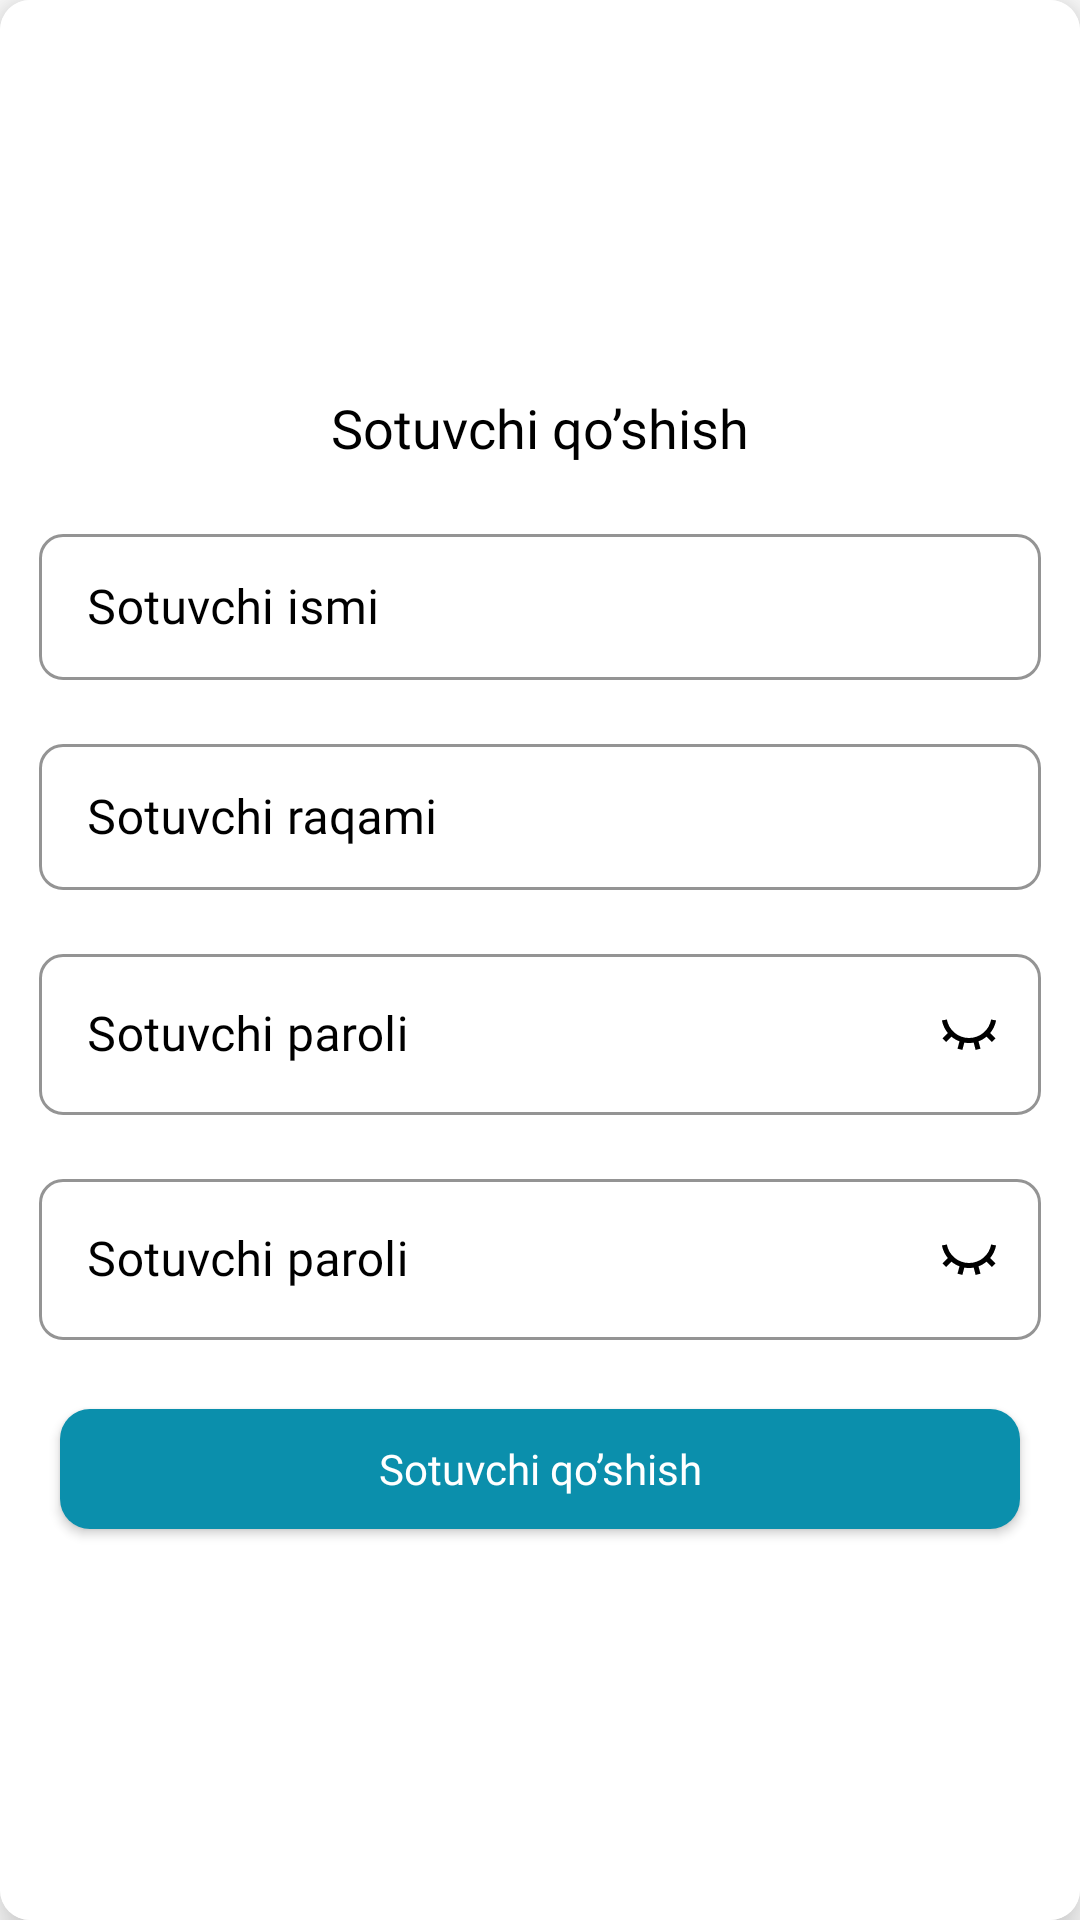

This screen was rendered from an Android layout file. Write that file and the resources it references.
<!-- AndroidManifest.xml: application theme Theme.AmwayUz -->
<!-- res/layout/employee_dialog.xml -->
<?xml version="1.0" encoding="utf-8"?>
<androidx.cardview.widget.CardView xmlns:android="http://schemas.android.com/apk/res/android"
    xmlns:app="http://schemas.android.com/apk/res-auto"
    xmlns:tools="http://schemas.android.com/tools"
    android:layout_width="match_parent"
    android:layout_height="wrap_content"
    android:layout_gravity="center"
    android:layout_marginStart="20dp"
    android:layout_marginEnd="20dp"
    app:cardCornerRadius="10dp"
    app:cardElevation="10dp">

    <LinearLayout
        android:layout_width="match_parent"
        android:layout_height="match_parent"
        android:background="@color/white"
        android:gravity="center"
        android:orientation="vertical">

        <TextView
            android:layout_width="wrap_content"
            android:layout_height="wrap_content"
            android:layout_marginTop="20dp"
            android:fontFamily="@font/inter_medium"
            android:text="Sotuvchi qo’shish"
            android:textColor="@color/black"
            android:textSize="18sp" />

        <com.google.android.material.textfield.TextInputLayout
            style="@style/Widget.MaterialComponents.TextInputLayout.OutlinedBox.Dense"
            android:layout_width="match_parent"
            android:layout_height="60dp"
            android:layout_marginStart="10dp"
            android:layout_marginTop="15dp"
            android:layout_marginEnd="10dp"
            android:hint="Sotuvchi ismi"
            android:padding="3dp"
            android:textColorHint="@color/black"
            app:boxCornerRadiusBottomEnd="8dp"
            app:boxCornerRadiusBottomStart="8dp"
            app:boxCornerRadiusTopEnd="8dp"
            app:boxCornerRadiusTopStart="8dp"
            app:boxStrokeColor="@color/primary"
            app:hintTextColor="@color/primary">

            <EditText
                android:id="@+id/name"
                android:layout_width="match_parent"
                android:layout_height="match_parent"
                android:fontFamily="@font/inter_light"
                android:inputType="textCapWords"
                android:textColor="@color/black"
                android:textSize="16sp"
                tools:ignore="Autofill,LabelFor" />

        </com.google.android.material.textfield.TextInputLayout>

        <com.google.android.material.textfield.TextInputLayout
            style="@style/Widget.MaterialComponents.TextInputLayout.OutlinedBox.Dense"
            android:layout_width="match_parent"
            android:layout_height="60dp"
            android:layout_marginStart="10dp"
            android:layout_marginTop="10dp"
            android:layout_marginEnd="10dp"
            android:hint="Sotuvchi raqami"
            android:padding="3dp"
            android:textColorHint="@color/black"
            app:boxCornerRadiusBottomEnd="8dp"
            app:boxCornerRadiusBottomStart="8dp"
            app:boxCornerRadiusTopEnd="8dp"
            app:boxCornerRadiusTopStart="8dp"
            app:boxStrokeColor="@color/primary"
            app:hintTextColor="@color/primary">

            <EditText
                android:id="@+id/number"
                android:layout_width="match_parent"
                android:layout_height="match_parent"
                android:fontFamily="@font/inter_light"
                android:inputType="number"
                android:maxLength="9"
                android:textColor="@color/black"
                android:textSize="16sp"
                tools:ignore="Autofill,LabelFor" />

        </com.google.android.material.textfield.TextInputLayout>

        <com.google.android.material.textfield.TextInputLayout
            style="@style/Widget.MaterialComponents.TextInputLayout.OutlinedBox.Dense"
            android:layout_width="match_parent"
            android:layout_height="65dp"
            android:layout_marginStart="10dp"
            android:layout_marginTop="10dp"
            android:layout_marginEnd="10dp"
            android:hint="Sotuvchi paroli"
            android:padding="3dp"
            android:textColorHint="@color/black"
            app:boxCornerRadiusBottomEnd="8dp"
            app:boxCornerRadiusBottomStart="8dp"
            app:boxCornerRadiusTopEnd="8dp"
            app:boxCornerRadiusTopStart="8dp"
            app:boxStrokeColor="@color/primary"
            app:hintTextColor="@color/primary"
            app:passwordToggleDrawable="@drawable/login_passwords"
            app:passwordToggleEnabled="true"
            app:passwordToggleTint="@color/black">

            <EditText
                android:id="@+id/password"
                android:layout_width="match_parent"
                android:layout_height="match_parent"
                android:fontFamily="@font/inter_light"
                android:inputType="textPassword"
                android:textColor="@color/black"
                android:textSize="16sp"
                tools:ignore="Autofill,LabelFor" />

        </com.google.android.material.textfield.TextInputLayout>

        <com.google.android.material.textfield.TextInputLayout
            style="@style/Widget.MaterialComponents.TextInputLayout.OutlinedBox.Dense"
            android:layout_width="match_parent"
            android:layout_height="65dp"
            android:layout_marginStart="10dp"
            android:layout_marginTop="10dp"
            android:layout_marginEnd="10dp"
            android:hint="Sotuvchi paroli"
            android:padding="3dp"
            android:textColorHint="@color/black"
            app:boxCornerRadiusBottomEnd="8dp"
            app:boxCornerRadiusBottomStart="8dp"
            app:boxCornerRadiusTopEnd="8dp"
            app:boxCornerRadiusTopStart="8dp"
            app:boxStrokeColor="@color/primary"
            app:hintTextColor="@color/primary"
            app:passwordToggleDrawable="@drawable/login_passwords"
            app:passwordToggleEnabled="true"
            app:passwordToggleTint="@color/black">

            <EditText
                android:id="@+id/password2"
                android:layout_width="match_parent"
                android:layout_height="match_parent"
                android:fontFamily="@font/inter_light"
                android:inputType="textPassword"
                android:textColor="@color/black"
                android:textSize="16sp"
                tools:ignore="Autofill,LabelFor" />

        </com.google.android.material.textfield.TextInputLayout>

        <androidx.appcompat.widget.AppCompatButton
            android:id="@+id/employee_add_btn"
            android:layout_width="match_parent"
            android:layout_height="40dp"
            android:layout_margin="20dp"
            android:background="@drawable/btn_background"
            android:backgroundTint="@color/primary"
            android:fontFamily="@font/inter_bold"
            android:text="Sotuvchi qo’shish"
            android:textAllCaps="false"
            android:textColor="@color/white"
            android:textSize="14sp" />

        <LinearLayout
            android:id="@+id/employee_add_progress"
            android:layout_width="match_parent"
            android:layout_height="40dp"
            android:layout_margin="20dp"
            android:background="@drawable/progress_radius"
            android:gravity="center"
            android:visibility="gone">

            <com.clk.progress.CircularProgress
                android:id="@+id/employee_add_circularProgress"
                android:layout_width="45dp"
                android:layout_height="45dp" />

        </LinearLayout>
    </LinearLayout>
</androidx.cardview.widget.CardView>
<!-- resources referenced by this layout -->
<resources>
  <color name="black">#FF000000</color>
  <color name="primary">#0B8FAC</color>
  <color name="white">#FFFFFFFF</color>
  <!-- drawable btn_background (drawable) -->
  <?xml version="1.0" encoding="utf-8"?>
  <ripple xmlns:android="http://schemas.android.com/apk/res/android"
      android:color="@color/white">
  
      <item>
          <shape android:shape="rectangle">
              <solid android:color="@color/primary"/>
              <corners android:radius="10dp"/>
          </shape>
      </item>
  
  </ripple>
  <!-- drawable login_passwords (drawable) -->
  <?xml version="1.0" encoding="utf-8"?>
  <selector xmlns:android="http://schemas.android.com/apk/res/android">
      <item android:drawable="@drawable/password_on" android:state_checked="true"/>
      <item android:drawable="@drawable/password_off"/>
  </selector>
  <!-- drawable progress_radius (drawable) -->
  <?xml version="1.0" encoding="utf-8"?>
  <selector xmlns:android="http://schemas.android.com/apk/res/android">
      <item>
          <shape android:shape="rectangle">
              <solid android:color="#850044FF"/>
              <corners android:radius="10dp"/>
          </shape>
      </item>
  </selector>
  <style name="Theme.AmwayUz" parent="Base.Theme.AmwayUz" />
  <!-- drawable password_on (drawable) -->
  <vector xmlns:android="http://schemas.android.com/apk/res/android"
      android:width="20dp"
      android:height="16dp"
      android:viewportWidth="20"
      android:viewportHeight="16">
      <path
          android:fillColor="#000000"
          android:pathData="M10,0.5C14.494,0.5 18.232,3.733 19.016,8C18.232,12.267 14.494,15.5 10,15.5C5.507,15.5 1.768,12.267 0.985,8C1.768,3.733 5.507,0.5 10,0.5ZM10,13.833C13.53,13.833 16.55,11.377 17.315,8C16.55,4.623 13.53,2.167 10,2.167C6.47,2.167 3.45,4.623 2.686,8C3.45,11.377 6.47,13.833 10,13.833ZM10,11.75C7.929,11.75 6.25,10.071 6.25,8C6.25,5.929 7.929,4.25 10,4.25C12.071,4.25 13.75,5.929 13.75,8C13.75,10.071 12.071,11.75 10,11.75ZM10,10.083C11.151,10.083 12.084,9.151 12.084,8C12.084,6.849 11.151,5.917 10,5.917C8.85,5.917 7.917,6.849 7.917,8C7.917,9.151 8.85,10.083 10,10.083Z" />
  </vector>
  <!-- drawable password_off (drawable) -->
  <vector xmlns:android="http://schemas.android.com/apk/res/android"
      android:width="20dp"
      android:height="11dp"
      android:viewportWidth="20"
      android:viewportHeight="11">
      <path
          android:fillColor="#000000"
          android:pathData="M7.786,10.652L6.176,10.22L6.832,7.771C5.841,7.406 4.93,6.875 4.134,6.211L2.34,8.006L1.161,6.827L2.956,5.033C1.963,3.842 1.267,2.396 0.98,0.807L2.62,0.509C3.252,4.011 6.316,6.667 10,6.667C13.684,6.667 16.748,4.011 17.381,0.509L19.021,0.807C18.734,2.396 18.037,3.842 17.045,5.033L18.839,6.827L17.66,8.006L15.866,6.211C15.07,6.875 14.159,7.406 13.168,7.771L13.825,10.22L12.215,10.652L11.558,8.202C11.052,8.288 10.531,8.333 10,8.333C9.469,8.333 8.948,8.288 8.442,8.202L7.786,10.652Z" />
  </vector>
  <style name="Base.Theme.AmwayUz" parent="Theme.Material3.DayNight.NoActionBar">
          <item name="background">@color/white</item>
          <item name="android:windowBackground">@color/white</item>
          <item name="android:statusBarColor">@color/white</item>
          <item name="android:navigationBarColor">@android:color/transparent</item>
          <item name="android:windowLightNavigationBar" tools:targetApi="o_mr1">true</item>
          <item name="android:windowLightStatusBar">true</item>
      </style>
</resources>
